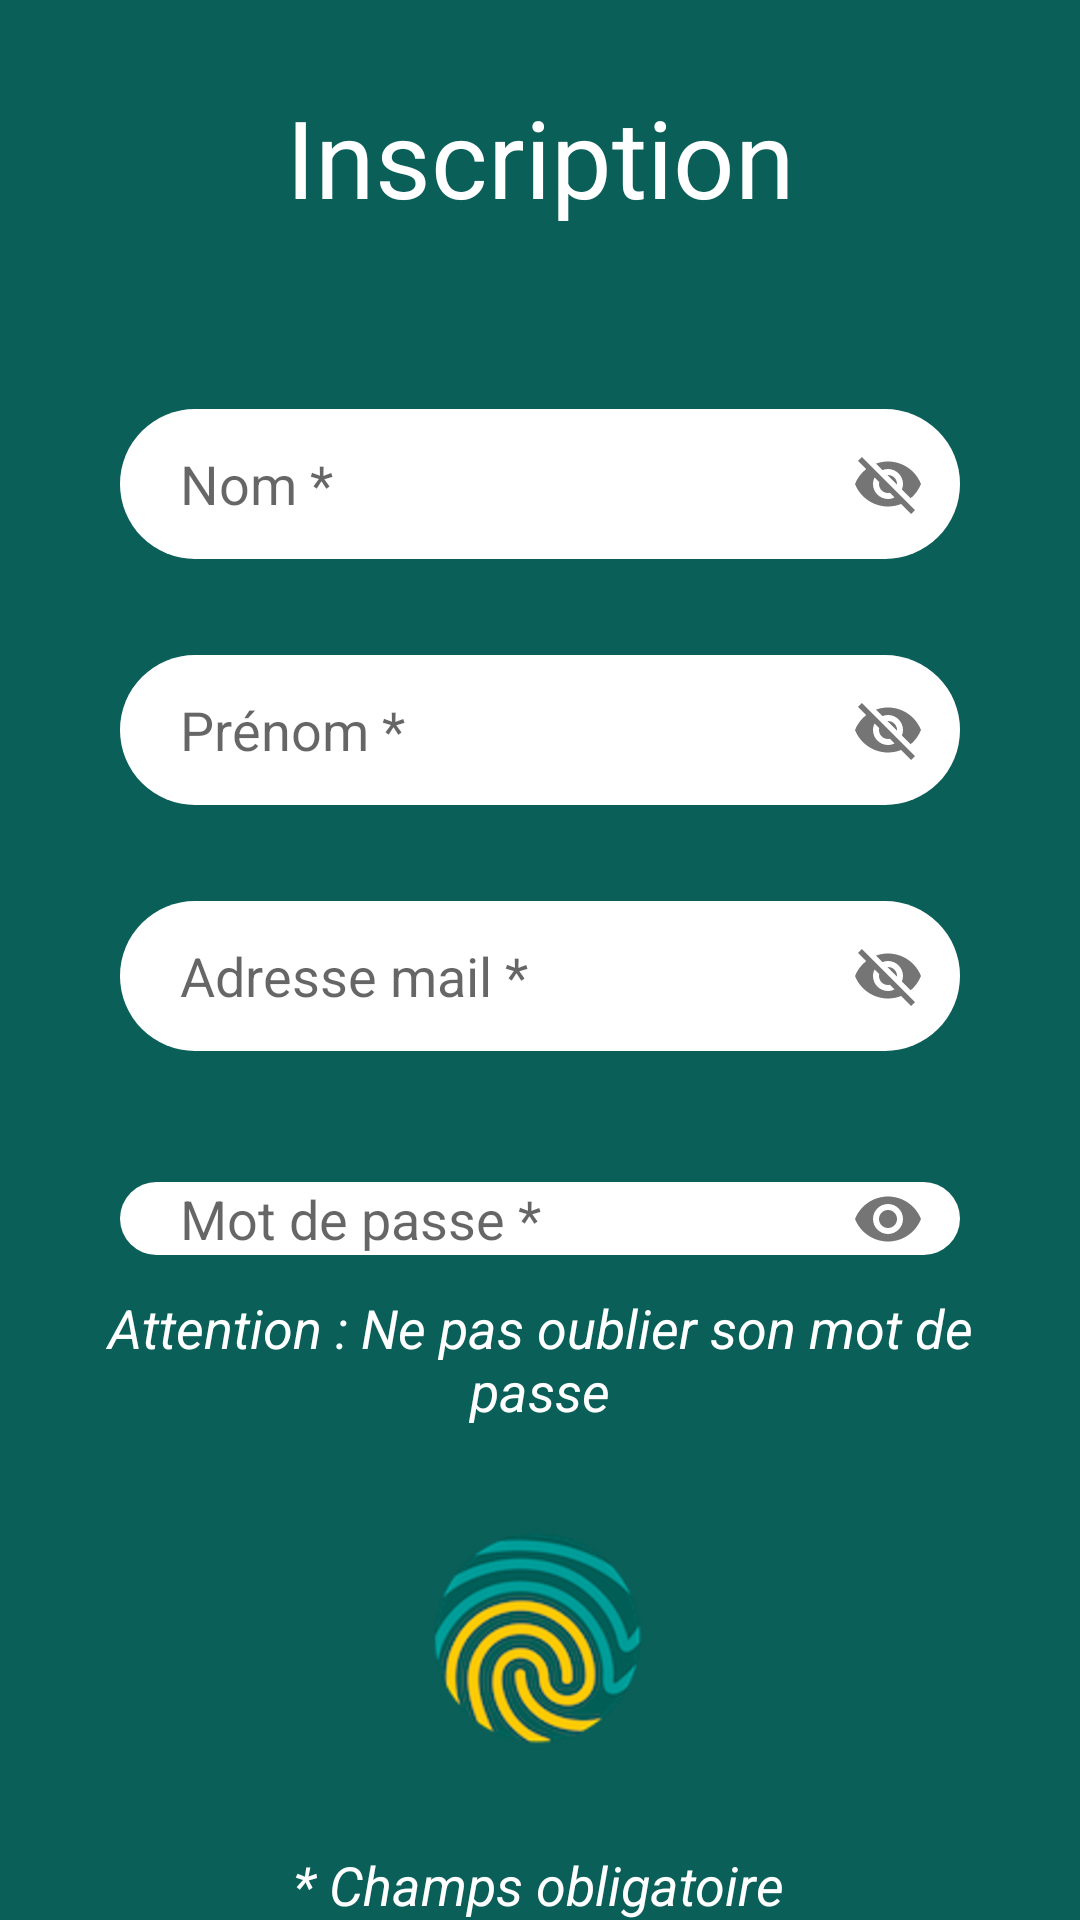

Write the Android layout XML for this screen, with the resource values it uses.
<!-- AndroidManifest.xml: application theme AppTheme -->
<!-- res/layout/activity_inscription.xml -->
<?xml version="1.0" encoding="utf-8"?>
<android.support.constraint.ConstraintLayout xmlns:android="http://schemas.android.com/apk/res/android"
    xmlns:app="http://schemas.android.com/apk/res-auto"
    xmlns:tools="http://schemas.android.com/tools"
    android:layout_width="match_parent"
    android:layout_height="match_parent"
    android:background="@color/vert_fonce"
    tools:context=".inscription.InscriptionActivity">

    <android.support.design.widget.TextInputLayout
        android:id="@+id/nameRegister"
        android:layout_width="0dp"
        android:layout_height="wrap_content"
        android:layout_marginStart="40dp"
        android:layout_marginLeft="40dp"
        android:layout_marginTop="60dp"
        android:layout_marginEnd="40dp"
        android:layout_marginRight="40dp"
        app:hintEnabled="false"
        app:layout_constraintEnd_toEndOf="parent"
        app:layout_constraintStart_toStartOf="parent"
        app:layout_constraintTop_toBottomOf="@+id/tvInscripiton"
        app:passwordToggleEnabled="true">

        <android.support.design.widget.TextInputEditText
            android:id="@+id/etNameRegister"
            android:layout_width="match_parent"
            android:layout_height="50dp"
            android:background="@drawable/border"
            android:hint="@string/nom"
            android:inputType="text"
            android:paddingLeft="20dp"
            android:textColor="@color/colorBlack" />
    </android.support.design.widget.TextInputLayout>

    <android.support.design.widget.TextInputLayout
        android:id="@+id/firstNameRegister"
        android:layout_width="0dp"
        android:layout_height="wrap_content"
        android:layout_marginStart="40dp"
        android:layout_marginLeft="40dp"
        android:layout_marginTop="32dp"
        android:layout_marginEnd="40dp"
        android:layout_marginRight="40dp"
        app:hintEnabled="false"
        app:layout_constraintEnd_toEndOf="parent"
        app:layout_constraintStart_toStartOf="parent"
        app:layout_constraintTop_toBottomOf="@+id/nameRegister"
        app:passwordToggleEnabled="true">

        <android.support.design.widget.TextInputEditText
            android:id="@+id/etFirstNameRegister"
            android:layout_width="match_parent"
            android:layout_height="50dp"
            android:background="@drawable/border"
            android:hint="@string/prenom"
            android:inputType="text"
            android:paddingLeft="20dp" />
    </android.support.design.widget.TextInputLayout>

    <android.support.design.widget.TextInputLayout
        android:id="@+id/mailRegister"
        android:layout_width="match_parent"
        android:layout_height="wrap_content"
        android:layout_marginStart="40dp"
        android:layout_marginLeft="40dp"
        android:layout_marginTop="32dp"
        android:layout_marginEnd="40dp"
        android:layout_marginRight="40dp"
        app:hintEnabled="false"
        app:layout_constraintEnd_toEndOf="parent"
        app:layout_constraintStart_toStartOf="parent"
        app:layout_constraintTop_toBottomOf="@+id/firstNameRegister"
        app:passwordToggleEnabled="true">

        <android.support.design.widget.TextInputEditText
            android:id="@+id/etMailRegister"
            android:layout_width="match_parent"
            android:layout_height="50dp"
            android:background="@drawable/border"
            android:hint="@string/adresse_mail"
            android:inputType="textEmailAddress"
            android:paddingLeft="20dp"
            android:textColorHighlight="@color/color_transparent" />
    </android.support.design.widget.TextInputLayout>

    <android.support.design.widget.TextInputLayout
        android:id="@+id/passwordRegister"
        android:layout_width="match_parent"
        android:layout_height="wrap_content"
        android:layout_marginStart="40dp"
        android:layout_marginLeft="40dp"
        android:layout_marginTop="32dp"
        android:layout_marginEnd="40dp"
        android:layout_marginRight="40dp"
        app:hintEnabled="false"
        app:layout_constraintEnd_toEndOf="parent"
        app:layout_constraintStart_toStartOf="parent"
        app:layout_constraintTop_toBottomOf="@+id/mailRegister"
        app:passwordToggleEnabled="true">

        <android.support.design.widget.TextInputEditText
            android:id="@+id/etPasswordRegister"
            android:layout_width="match_parent"
            android:layout_height="wrap_content"
            android:background="@drawable/border"
            android:hint="@string/mot_de_passe"
            android:inputType="textPassword"
            android:paddingLeft="20dp"
            android:paddingRight="20dp"
            android:textColorHighlight="@color/color_transparent" />
    </android.support.design.widget.TextInputLayout>

    <ImageButton
        android:id="@+id/imBtEditLessPerso"
        android:layout_width="wrap_content"
        android:layout_height="wrap_content"
        android:layout_marginTop="16dp"
        android:layout_marginBottom="8dp"
        android:background="@color/vert_fonce"
        app:layout_constraintBottom_toTopOf="@+id/tvFieldRequiredRegister"
        app:layout_constraintEnd_toEndOf="parent"
        app:layout_constraintHorizontal_bias="0.498"
        app:layout_constraintStart_toStartOf="parent"
        app:layout_constraintTop_toBottomOf="@+id/tvMsgForPassword"
        app:srcCompat="@drawable/btn_empreinte" />

    <TextView
        android:id="@+id/tvInscripiton"
        android:layout_width="wrap_content"
        android:layout_height="0dp"
        android:layout_marginTop="28dp"
        android:gravity="center"
        android:text="@string/inscription"
        android:textColor="@color/colorWhite"
        android:textSize="36sp"
        app:layout_constraintEnd_toEndOf="parent"
        app:layout_constraintStart_toStartOf="parent"
        app:layout_constraintTop_toTopOf="parent" />

    <TextView
        android:id="@+id/tvMsgForPassword"
        android:layout_width="wrap_content"
        android:layout_height="wrap_content"
        android:layout_marginStart="8dp"
        android:layout_marginLeft="8dp"
        android:layout_marginTop="16dp"
        android:layout_marginEnd="8dp"
        android:layout_marginRight="8dp"
        android:layout_marginBottom="16dp"
        android:gravity="center"
        android:paddingLeft="20dp"
        android:paddingRight="20dp"
        android:text="@string/attention_ne_pas_oublier_son_mot_de_passe"
        android:textColor="@color/colorWhite"
        android:textSize="18sp"
        android:textStyle="italic"
        app:layout_constraintBottom_toTopOf="@+id/imBtEditLessPerso"
        app:layout_constraintEnd_toEndOf="parent"
        app:layout_constraintStart_toStartOf="parent"
        app:layout_constraintTop_toBottomOf="@+id/passwordRegister" />

    <TextView
        android:id="@+id/tvFieldRequiredRegister"
        android:layout_width="wrap_content"
        android:layout_height="wrap_content"
        android:layout_marginStart="8dp"
        android:layout_marginLeft="8dp"
        android:layout_marginTop="24dp"
        android:layout_marginEnd="8dp"
        android:layout_marginRight="8dp"
        android:layout_marginBottom="16dp"
        android:gravity="center"
        android:paddingLeft="20dp"
        android:paddingRight="20dp"
        android:text="@string/champs_obligatoire"
        android:textColor="@color/colorWhite"
        android:textSize="18sp"
        android:textStyle="italic"
        app:layout_constraintBottom_toBottomOf="parent"
        app:layout_constraintEnd_toEndOf="parent"
        app:layout_constraintHorizontal_bias="0.496"
        app:layout_constraintStart_toStartOf="parent"
        app:layout_constraintTop_toBottomOf="@+id/imBtEditLessPerso" />

</android.support.constraint.ConstraintLayout>
<!-- resources referenced by this layout -->
<resources>
  <color name="colorBlack">#000000</color>
  <color name="colorWhite">#FFFFFF</color>
  <color name="color_transparent">#00FFFFFF</color>
  <color name="vert_fonce">#0A5F59</color>
  <!-- drawable border (drawable) -->
  <?xml version="1.0" encoding="utf-8"?>
  <shape xmlns:android="http://schemas.android.com/apk/res/android"
      android:shape="rectangle">
      <corners android:radius="50dp"></corners>
      <solid android:color="@color/colorWhite"></solid>
  </shape>
  <!-- drawable btn_empreinte: png bitmap (drawable, 18777 bytes) -->
  <string name="adresse_mail">Adresse mail *</string>
  <string name="attention_ne_pas_oublier_son_mot_de_passe">Attention : Ne pas oublier son mot de passe</string>
  <string name="champs_obligatoire">* Champs obligatoire</string>
  <string name="inscription">Inscription</string>
  <string name="mot_de_passe">Mot de passe *</string>
  <string name="nom">Nom *</string>
  <string name="prenom">Prénom *</string>
  <style name="AppTheme" parent="Theme.AppCompat.Light.NoActionBar">
          
          <item name="colorPrimary">@color/vert</item>
          <item name="colorPrimaryDark">@color/vert_fonce</item>
          <item name="colorAccent">@color/orange</item>
      </style>
  <color name="vert">#17A09A</color>
  <color name="orange">#FECB2E</color>
</resources>
